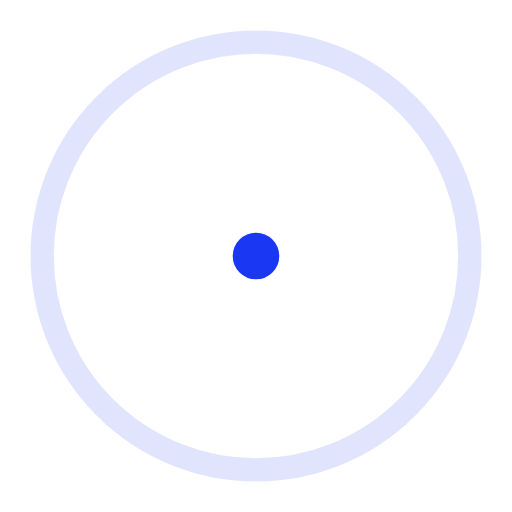
t = 0.00 s
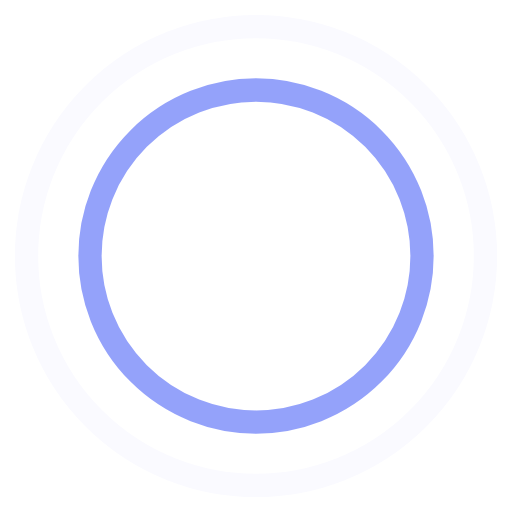
t = 0.45 s
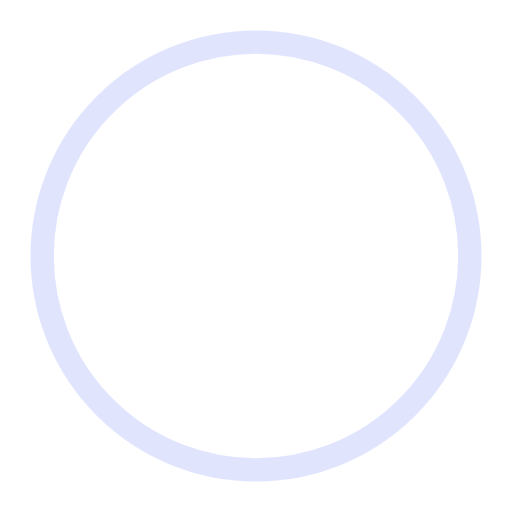
t = 0.90 s
t = 1.35 s: frame unchanged from t = 0.45 s, image omitted

The animated SVG that drew these frames (rendered in a browser with its animation timeline set to each time). Animation: 4 SMIL elements (animate=4); one cycle of 1.80 s, repeats indefinitely.

<!-- By Sam Herbert (@sherb), for everyone. More @ http://goo.gl/7AJzbL -->
<svg width="44" height="44" viewBox="0 0 44 44" xmlns="http://www.w3.org/2000/svg" stroke="#1a37f4">
    <g fill="none" fill-rule="evenodd" stroke-width="2">
        <circle cx="22" cy="22" r="1">
            <animate attributeName="r"
                begin="0s" dur="1.8s"
                values="1; 20"
                calcMode="spline"
                keyTimes="0; 1"
                keySplines="0.165, 0.84, 0.44, 1"
                repeatCount="indefinite" />
            <animate attributeName="stroke-opacity"
                begin="0s" dur="1.8s"
                values="1; 0"
                calcMode="spline"
                keyTimes="0; 1"
                keySplines="0.3, 0.61, 0.355, 1"
                repeatCount="indefinite" />
        </circle>
        <circle cx="22" cy="22" r="1">
            <animate attributeName="r"
                begin="-0.9s" dur="1.8s"
                values="1; 20"
                calcMode="spline"
                keyTimes="0; 1"
                keySplines="0.165, 0.84, 0.44, 1"
                repeatCount="indefinite" />
            <animate attributeName="stroke-opacity"
                begin="-0.9s" dur="1.8s"
                values="1; 0"
                calcMode="spline"
                keyTimes="0; 1"
                keySplines="0.3, 0.61, 0.355, 1"
                repeatCount="indefinite" />
        </circle>
    </g>
</svg>